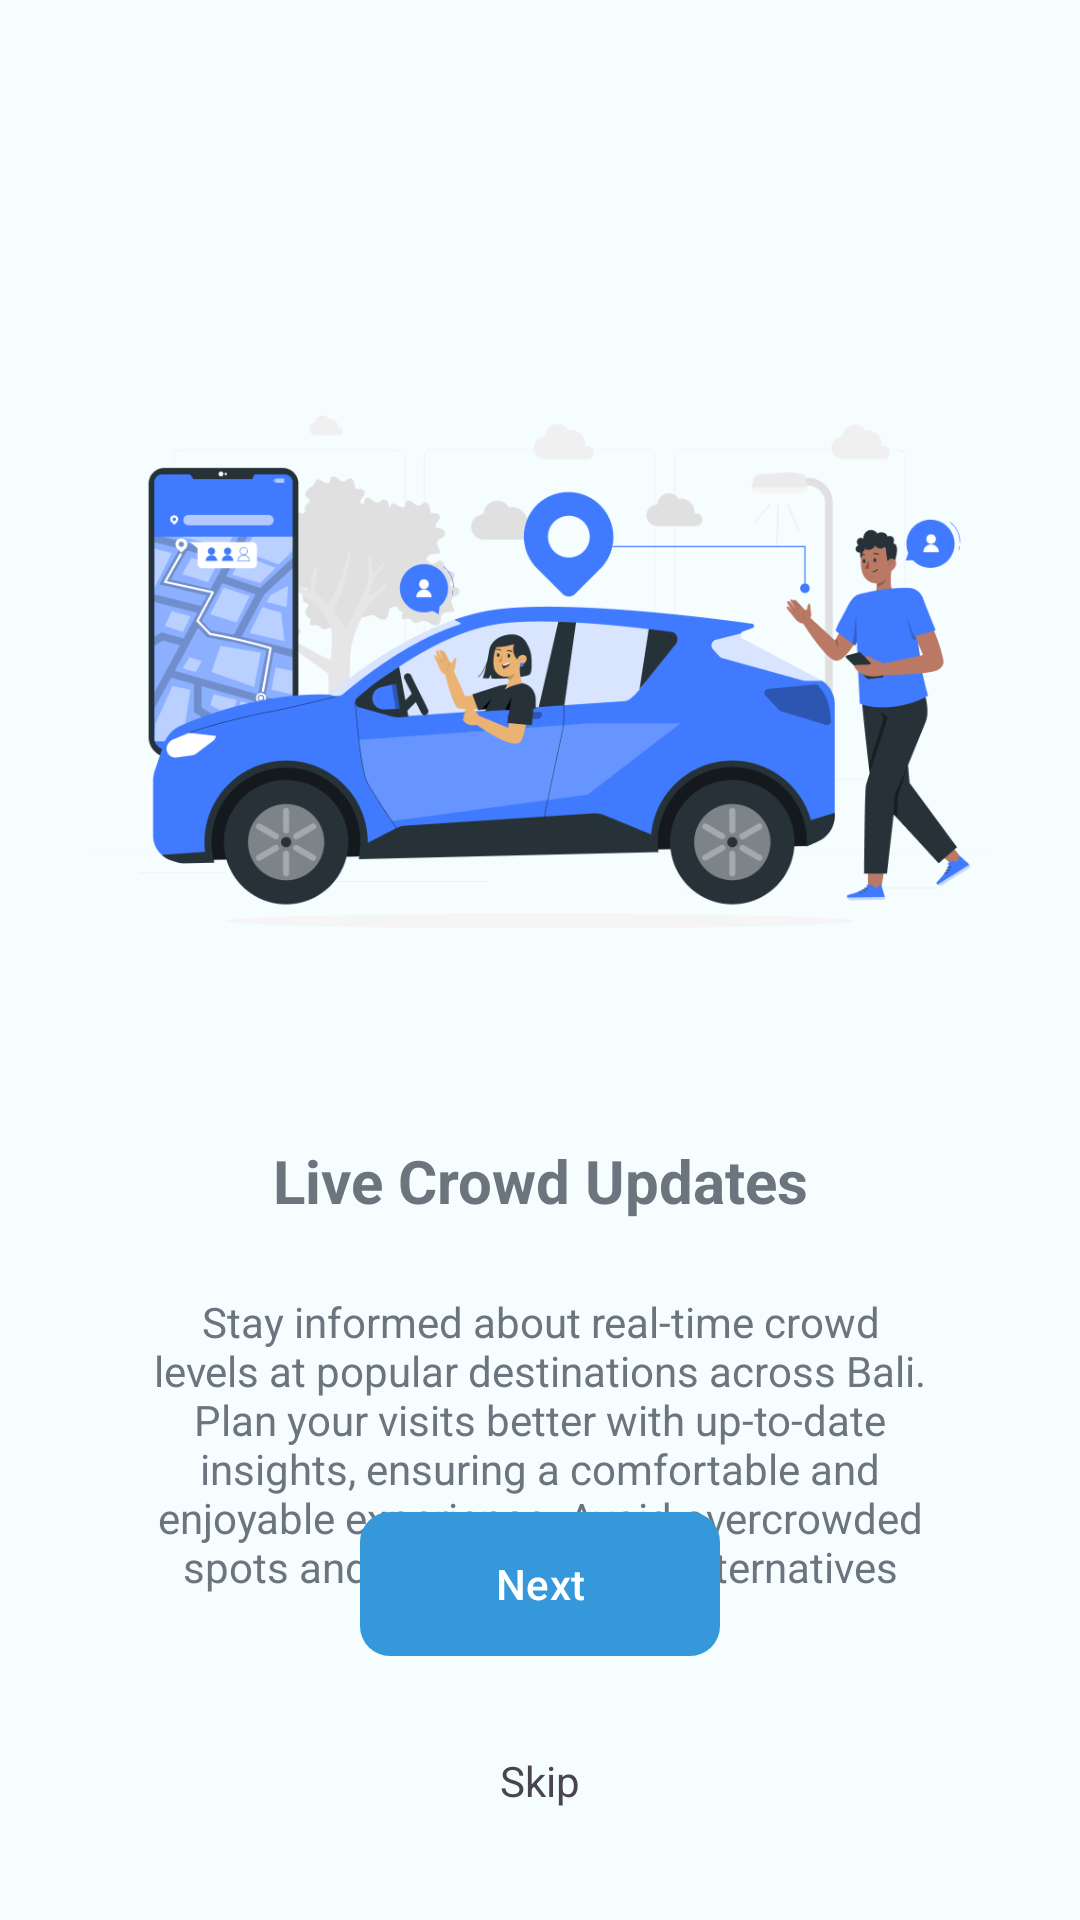

Produce the Android XML layout that renders to this screen, including the resource entries it uses.
<!-- AndroidManifest.xml: application theme Theme.CrowdWiseBali -->
<!-- res/layout/fragment_first_screen.xml -->
<?xml version="1.0" encoding="utf-8"?>
<androidx.constraintlayout.widget.ConstraintLayout xmlns:android="http://schemas.android.com/apk/res/android"
    xmlns:app="http://schemas.android.com/apk/res-auto"
    xmlns:tools="http://schemas.android.com/tools"
    android:layout_width="match_parent"
    android:layout_height="match_parent"
    android:background="@color/background"
    tools:context=".ui.onboarding.screens.FirstScreen">


    <androidx.constraintlayout.widget.ConstraintLayout
        android:layout_width="match_parent"
        android:layout_height="match_parent"
        android:layout_marginTop="24dp"
        android:layout_marginBottom="24dp"
        app:layout_constraintBottom_toBottomOf="parent"
        app:layout_constraintEnd_toEndOf="parent"
        app:layout_constraintStart_toStartOf="parent"
        app:layout_constraintTop_toTopOf="parent">

        <ImageView
            android:id="@+id/imageView"
            android:layout_width="300dp"
            android:layout_height="240dp"
            android:layout_marginTop="80dp"
            android:src="@drawable/landing2"
            app:layout_constraintEnd_toEndOf="parent"
            app:layout_constraintStart_toStartOf="parent"
            app:layout_constraintTop_toTopOf="parent" />

        <TextView
            android:id="@+id/tv_title"
            android:layout_width="match_parent"
            android:layout_height="wrap_content"
            android:layout_marginStart="32dp"
            android:layout_marginTop="36dp"
            android:layout_marginEnd="32dp"
            android:textColor="@color/gray"
            android:text="@string/title_one_splash"
            android:textAlignment="center"
            android:textSize="20sp"
            android:textStyle="bold"
            app:layout_constraintEnd_toEndOf="parent"
            app:layout_constraintStart_toStartOf="parent"
            app:layout_constraintTop_toBottomOf="@+id/imageView" />

        <TextView
            android:id="@+id/tv_detail"
            android:layout_width="match_parent"
            android:layout_height="wrap_content"
            android:layout_marginStart="48dp"
            android:layout_marginTop="24dp"
            android:textColor="@color/gray"
            android:layout_marginEnd="48dp"
            android:text="@string/text_one_splash"
            android:textSize="14sp"
            android:textAlignment="center"
            app:layout_constraintEnd_toEndOf="parent"
            app:layout_constraintStart_toStartOf="parent"
            app:layout_constraintTop_toBottomOf="@+id/tv_title" />

        <androidx.constraintlayout.widget.Group
            android:id="@+id/group_elements"
            android:layout_width="wrap_content"
            android:layout_height="wrap_content"
            app:constraint_referenced_ids="imageView,tv_title,tv_detail" />
    </androidx.constraintlayout.widget.ConstraintLayout>

    <Button
        android:id="@+id/next"
        android:layout_width="120dp"
        android:layout_height="48dp"
        android:layout_marginBottom="32dp"
        android:text="@string/button_next"
        android:textSize="14sp"
        android:textColor="@color/white"
        android:background="@drawable/custom_button"
        app:layout_constraintBottom_toTopOf="@+id/skip"
        app:layout_constraintEnd_toEndOf="parent"
        app:layout_constraintStart_toStartOf="parent" />


    <TextView
        android:id="@+id/skip"
        android:layout_width="wrap_content"
        android:layout_height="48dp"
        android:clickable="true"
        android:focusable="true"
        android:layout_marginBottom="8dp"
        android:text="@string/button_skip"
        app:layout_constraintBottom_toBottomOf="parent"
        app:layout_constraintEnd_toEndOf="parent"
        app:layout_constraintStart_toStartOf="parent" />
</androidx.constraintlayout.widget.ConstraintLayout>
<!-- resources referenced by this layout -->
<resources>
  <color name="background">#f5fdff</color>
  <color name="gray">#6c757d</color>
  <color name="white">#FFFFFFFF</color>
  <!-- drawable custom_button (drawable) -->
  <?xml version="1.0" encoding="utf-8"?>
  <shape xmlns:android="http://schemas.android.com/apk/res/android" android:shape="rectangle">
  
      <solid android:color="@color/blue_500" />
  
      <corners android:radius="10dp" />
  
  </shape>
  <!-- drawable landing2: png bitmap (drawable, 78474 bytes) -->
  <string name="button_next">Next</string>
  <string name="button_skip">Skip</string>
  <string name="text_one_splash">Stay informed about real-time crowd levels at popular destinations across Bali. Plan your visits better with up-to-date insights, ensuring a comfortable and enjoyable experience. Avoid overcrowded spots and discover serene alternatives with ease!</string>
  <string name="title_one_splash">Live Crowd Updates</string>
  <style name="Theme.CrowdWiseBali" parent="Theme.Material3.DayNight">
          
          <item name="colorPrimary">@color/blue_500</item>
          <item name="colorOnPrimary">@color/white</item>
          <item name="colorPrimaryContainer">@color/blue_200</item>
          <item name="colorPrimaryVariant">@color/blue_700</item>
  
          
          <item name="colorSecondary">@color/sky_blue</item>
          <item name="colorOnSecondary">@color/black</item>
          <item name="colorSecondaryContainer">@color/sky_blue_200</item>
          <item name="colorSecondaryVariant">@color/sky_blue_300</item>
  
          <item name="colorSurface">@color/background</item>
          <item name="colorOnSurface">@color/black</item>
          <item name="colorOnBackground">@color/black</item>
          <item name="android:windowBackground">@color/white</item>
  
          <item name="bottomNavigationStyle">@style/CustomBottomNavigationView</item>
  
          
          <item name="android:statusBarColor">?attr/colorPrimary</item>
          
      </style>
  <color name="blue_500">#3498DB</color>
  <color name="blue_200">#AEEAFB</color>
  <color name="blue_700">#1A599D</color>
  <color name="sky_blue">#70d3ea</color>
  <color name="black">#1E1E1E</color>
  <color name="sky_blue_200">#C8FCFA</color>
  <color name="sky_blue_300">#AAF5F8</color>
  <style name="CustomBottomNavigationView" parent="Widget.Material3.BottomNavigationView">
          <item name="itemBackground">@color/white</item>
          <item name="itemIconTint">@color/blue_500</item>
          <item name="itemTextColor">@color/blue_500</item>
          <item name="itemActiveIndicatorStyle">@style/App.Custom.Indicator</item>
      </style>
  <style name="App.Custom.Indicator" parent="Widget.Material3.BottomNavigationView.ActiveIndicator">
          <item name="android:color">@color/sky_blue_200</item>
      </style>
</resources>
